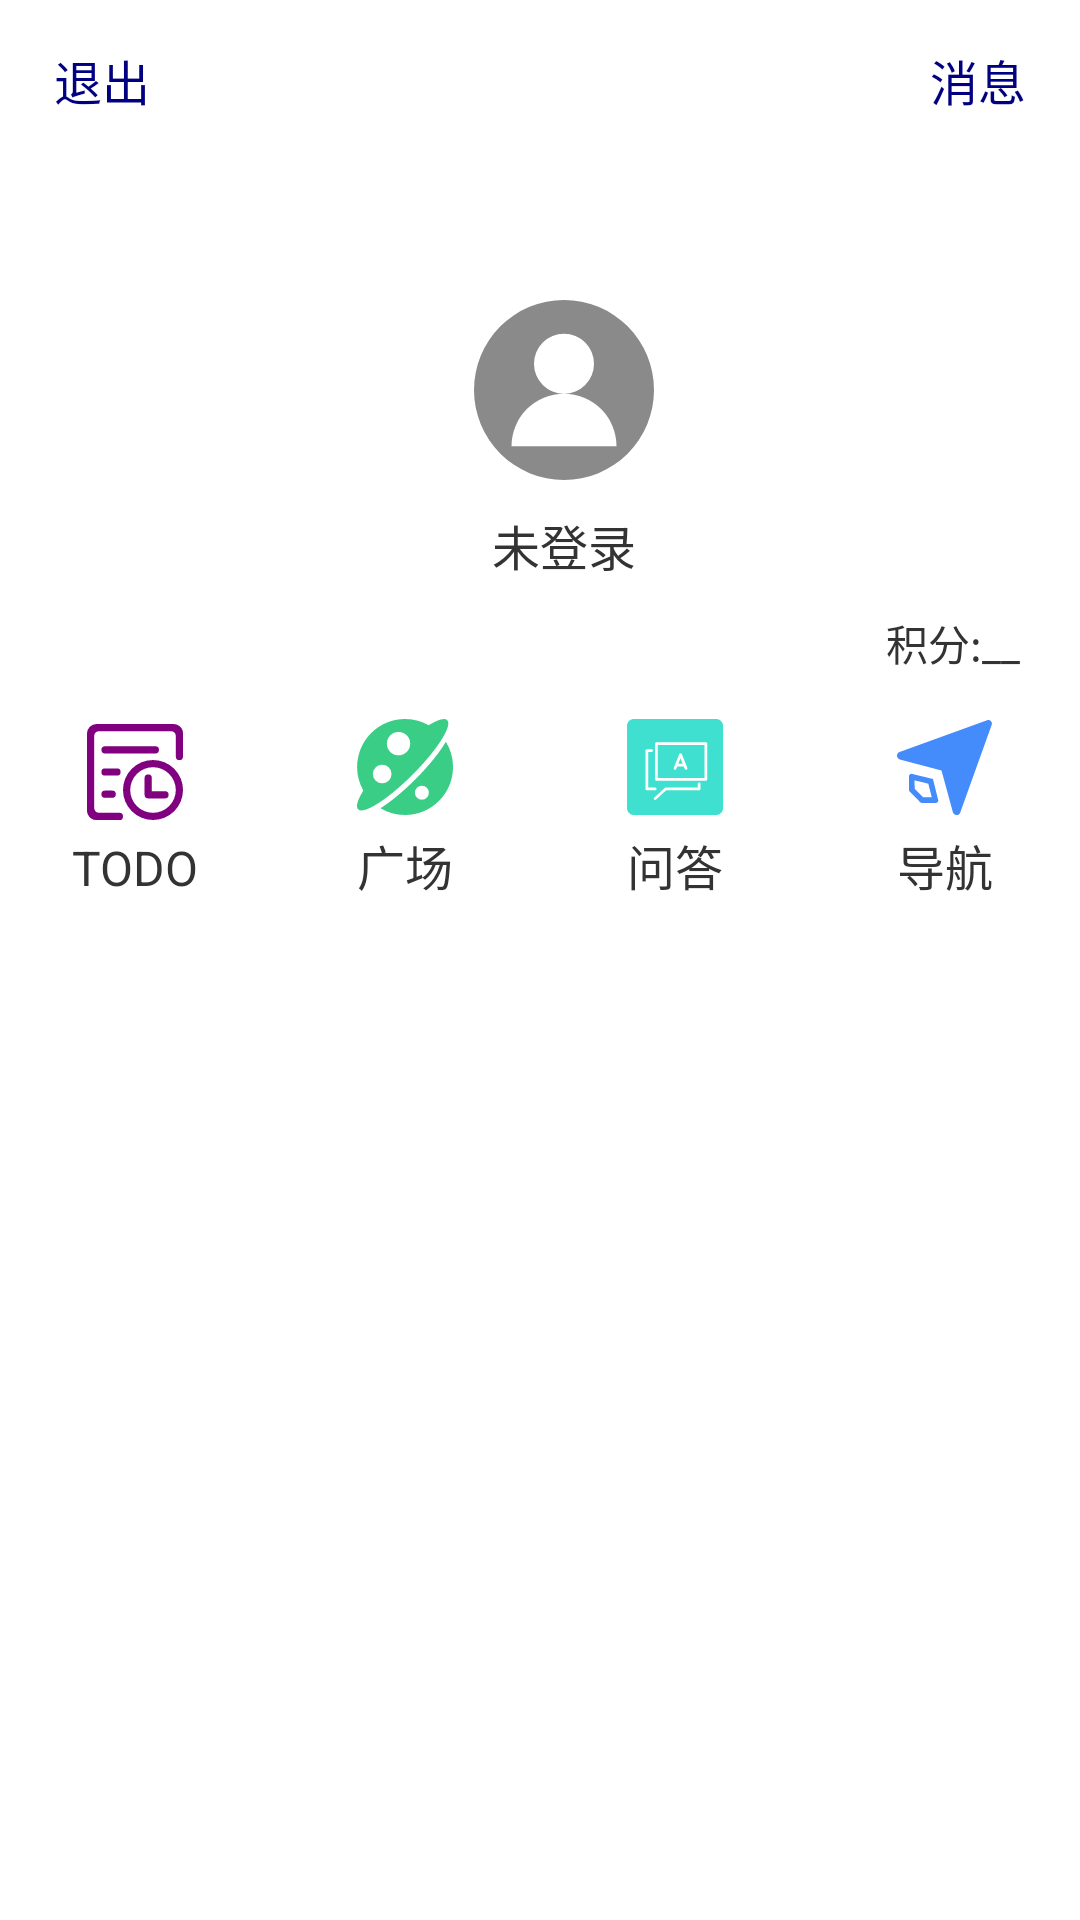

Produce the Android XML layout that renders to this screen, including the resource entries it uses.
<!-- AndroidManifest.xml: application theme Theme.Yueyue -->
<!-- res/layout/fragment_mine.xml -->
<?xml version="1.0" encoding="utf-8"?>
<LinearLayout xmlns:android="http://schemas.android.com/apk/res/android"
    xmlns:tools="http://schemas.android.com/tools"
    android:layout_width="match_parent"
    android:layout_height="match_parent"
    xmlns:app="http://schemas.android.com/apk/res-auto"
    tools:context=".ui.mine.MineFragment"
    android:orientation="vertical">
    <androidx.constraintlayout.widget.ConstraintLayout
        android:layout_width="match_parent"
        android:layout_height="300dp">
        <ImageView
            android:id="@+id/iv_user"
            android:layout_width="60dp"
            android:layout_height="60dp"
            android:src="@drawable/ic_user"
            app:layout_constraintStart_toStartOf="parent"
            app:layout_constraintEnd_toEndOf="parent"
            app:layout_constraintTop_toTopOf="parent"
            android:layout_marginStart="16dp"
            android:layout_marginTop="100dp"/>
        <TextView
            android:id="@+id/tv_username"
            android:layout_width="wrap_content"
            android:layout_height="wrap_content"
            app:layout_constraintTop_toBottomOf="@+id/iv_user"
            app:layout_constraintStart_toStartOf="parent"
            app:layout_constraintEnd_toEndOf="parent"
            android:layout_marginStart="16dp"
            android:layout_marginTop="10dp"
            android:text="未登录"
            android:textColor="@color/color_333"
            android:textSize="16sp"/>

        <TextView
            android:id="@+id/tv_logout"
            android:layout_width="wrap_content"
            android:layout_height="wrap_content"
            android:text="退出"
            android:textSize="16sp"
            android:textColor="@color/navy"
            android:paddingStart="8dp"
            android:paddingEnd="8dp"
            android:paddingTop="5dp"
            android:paddingBottom="5dp"
            app:layout_constraintStart_toStartOf="parent"
            app:layout_constraintTop_toTopOf="parent"
            android:layout_marginTop="10dp"
            android:layout_marginStart="10dp"/>

        <TextView
            android:id="@+id/tv_message"
            android:layout_width="wrap_content"
            android:layout_height="wrap_content"
            android:text="消息"
            android:textSize="16sp"
            android:textColor="@color/navy"
            android:paddingStart="8dp"
            android:paddingEnd="8dp"
            android:paddingTop="5dp"
            android:paddingBottom="5dp"
            app:layout_constraintEnd_toEndOf="parent"
            app:layout_constraintTop_toTopOf="parent"
            android:layout_marginTop="10dp"
            android:layout_marginEnd="10dp"/>

        <TextView
            android:id="@+id/tv_todo"
            android:layout_width="0dp"
            android:layout_height="wrap_content"
            android:text="TODO"
            android:drawableTop="@drawable/ic_todo"
            app:layout_constraintStart_toStartOf="parent"
            app:layout_constraintEnd_toStartOf="@+id/tv_square"
            app:layout_constraintBottom_toBottomOf="parent"
            android:gravity="center_horizontal"
            android:drawablePadding="5dp"
            android:textSize="16sp"
            android:textColor="@color/color_333"/>
        <TextView
            android:id="@+id/tv_square"
            android:layout_width="0dp"
            android:layout_height="wrap_content"
            android:text="广场"
            android:drawableTop="@drawable/ic_square"
            app:layout_constraintStart_toEndOf="@+id/tv_todo"
            app:layout_constraintEnd_toStartOf="@+id/tv_qa"
            app:layout_constraintBottom_toBottomOf="parent"
            android:gravity="center_horizontal"
            android:drawablePadding="5dp"
            android:textSize="16sp"
            android:textColor="@color/color_333"/>
        <TextView
            android:id="@+id/tv_qa"
            android:layout_width="0dp"
            android:layout_height="wrap_content"
            android:text="问答"
            android:drawableTop="@drawable/ic_qa"
            app:layout_constraintStart_toEndOf="@+id/tv_square"
            app:layout_constraintEnd_toStartOf="@+id/tv_navigation"
            app:layout_constraintBottom_toBottomOf="parent"
            android:gravity="center_horizontal"
            android:drawablePadding="5dp"
            android:textSize="16sp"
            android:textColor="@color/color_333"/>
        <TextView
            android:id="@+id/tv_navigation"
            android:layout_width="0dp"
            android:layout_height="wrap_content"
            android:text="导航"
            android:drawableTop="@drawable/ic_navigation"
            app:layout_constraintStart_toEndOf="@+id/tv_qa"
            app:layout_constraintEnd_toEndOf="parent"
            app:layout_constraintBottom_toBottomOf="parent"
            android:gravity="center_horizontal"
            android:drawablePadding="5dp"
            android:textSize="16sp"
            android:textColor="@color/color_333"/>
        <TextView
            android:id="@+id/tv_integral"
            android:layout_width="wrap_content"
            android:layout_height="wrap_content"
            android:text="积分:__"
            app:layout_constraintEnd_toEndOf="parent"
            app:layout_constraintBottom_toTopOf="@+id/tv_navigation"
            android:layout_marginBottom="15dp"
            android:layout_marginEnd="20dp"
            android:textColor="@color/color_333"
            android:textSize="14sp"/>
    </androidx.constraintlayout.widget.ConstraintLayout>
    <com.google.android.material.tabs.TabLayout
        android:id="@+id/tab_layout"
        android:layout_width="match_parent"
        android:layout_height="45dp"/>
    <androidx.viewpager2.widget.ViewPager2
        android:id="@+id/view_pager"
        android:layout_width="match_parent"
        android:layout_height="match_parent"/>
</LinearLayout>
<!-- resources referenced by this layout -->
<resources>
  <color name="color_333">#FF333333</color>
  <color name="navy">#FF000080</color>
  <!-- drawable ic_navigation (drawable) -->
  <vector xmlns:android="http://schemas.android.com/apk/res/android"
      android:width="32dp"
      android:height="32dp"
      android:viewportWidth="1024"
      android:viewportHeight="1024">
    <path
        android:pathData="M974.5,10.4c-4.3,0 -8.7,0.7 -13.2,2.4L27.4,352.3c-38.1,13.7 -36,68.4 3.1,79.1l444.3,117.3 120.6,444.4c5.4,20.5 22.8,30.9 40.2,30.9 16.1,0 32.3,-9 39,-27.4l335.8,-934.7c9.5,-26.1 -10.7,-51.5 -35.9,-51.5z"
        android:fillColor="#448BFB"/>
    <path
        android:pathData="M383.5,640l-223.2,-54.1c-2.1,-0.5 -4.2,-0.8 -6.3,-0.8 -14.1,0 -26.3,11.5 -26.3,26.4l0.4,145.4c0,6.9 2.8,13.6 7.7,18.5l112,112.4c4.9,5 11.7,7.7 18.7,7.7h147.4c17.1,0 29.7,-16.1 25.5,-32.7L383.5,640zM280.5,835.6L188.1,743l-0.2,-88.6 146.2,35.4 36.6,145.9h-90.2z"
        android:fillColor="#448BFB"/>
  </vector>
  <!-- drawable ic_square (drawable) -->
  <vector xmlns:android="http://schemas.android.com/apk/res/android"
      android:width="32dp"
      android:height="32dp"
      android:viewportWidth="1024"
      android:viewportHeight="1024">
    <path
        android:pathData="M962,12.5C934.5,-15.2 861.4,7.4 764.7,66.8A508.8,508.8 0,0 0,512.6 0C230.1,0 1.1,229.3 1.1,512.1a509,509 0,0 0,66.4 251.6c-60.5,98.3 -83.8,172.2 -55.7,200.1 58.3,58.4 318.3,-107.2 580.7,-369.9s427.9,-523 369.5,-581.4m-693.2,674.1a99.7,99.7 0,1 1,99.6 -99.7,99.6 99.6,0 0,1 -99.6,99.7m174.3,-298.9a124.6,124.6 0,1 1,124.5 -124.6c-0.1,68.7 -55.8,124.6 -124.5,124.6m504.8,-144.2c-64.5,109.9 -179.7,254.2 -324.6,399.2 -133.7,133.8 -266.8,242.4 -372.9,309.1A508.6,508.6 0,0 0,512.6 1024c282.6,0.1 511.5,-229.2 511.5,-511.8a510.5,510.5 0,0 0,-76 -268.7M692.1,861a74.8,74.8 0,1 1,74.7 -74.7,74.7 74.7,0 0,1 -74.7,74.7"
        android:fillColor="#3acd85"/>
  </vector>
  <!-- drawable ic_user (drawable) -->
  <vector xmlns:android="http://schemas.android.com/apk/res/android"
      android:width="64dp"
      android:height="64dp"
      android:viewportWidth="1024"
      android:viewportHeight="1024">
    <path
        android:pathData="M512,0a512,512 0,1 0,512 512A512,512 0,0 0,512 0zM213.3,832A298.7,298.7 0,0 1,512 533.3a170.7,170.7 0,1 1,170.7 -170.7A170.7,170.7 0,0 1,512 533.3,298.7 298.7,0 0,1 810.7,832z"
        android:fillColor="#8A8A8A"/>
  </vector>
  <style name="Theme.Yueyue" parent="Theme.MaterialComponents.DayNight.NoActionBar">
          
          <item name="colorPrimary">@color/purple_500</item>
          <item name="colorPrimaryVariant">@color/purple_700</item>
          <item name="colorOnPrimary">@color/white</item>
          
          <item name="colorSecondary">@color/teal_200</item>
          <item name="colorSecondaryVariant">@color/teal_700</item>
          <item name="colorOnSecondary">@color/black</item>
          
          <item name="android:statusBarColor">?attr/colorPrimaryVariant</item>
          
      </style>
  <color name="purple_500">#FF6200EE</color>
  <color name="purple_700">#FF3700B3</color>
  <color name="white">#FFFFFFFF</color>
  <color name="teal_200">#FF03DAC5</color>
  <color name="teal_700">#FF018786</color>
  <color name="black">#FF000000</color>
</resources>
